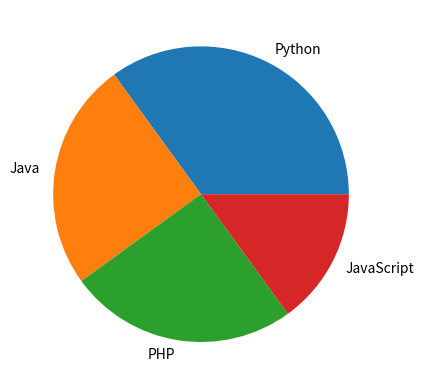
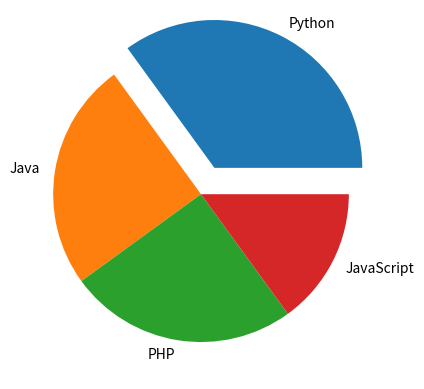
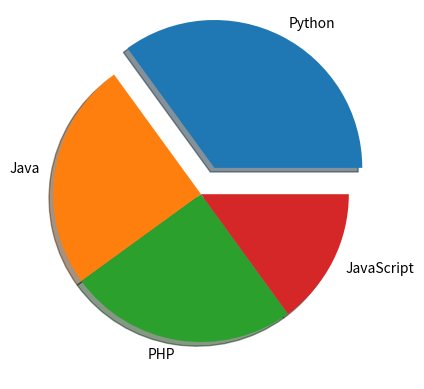
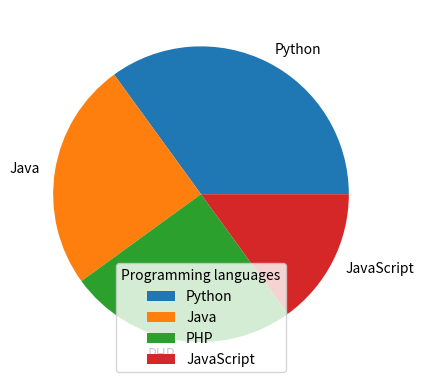

Here is the Python script that generated these plots, in order:
import matplotlib.pyplot as plt
import numpy as np

y = np.array([35, 25, 25, 15])#Krijon një array me numra të caktuar që do të përdoren për të krijuar grafikun me vija.
mylabels = ["Python", "Java", "PHP", "JavaScript"]


plt.pie(y, labels = mylabels)#pie() krijon një grafik me formën e një rrethi, ku y janë vlerat për secilën kategori dhe labels janë etiketat për secilën kategori.
plt.show() 

# Explode eshtë një mënyrë për të nxjerrë një pjesë të grafikës së rrethit nga qendra për ta theksuar atë.
y = np.array([35, 25, 25, 15])
mylabels = ["Python", "Java", "PHP", "JavaScript"]
myexplode = [0.2, 0, 0, 0]#myexplode është një listë që përcakton se sa do të "shpërthejë" secila pjesë e grafikës së rrethit. Në këtë rast, pjesa e parë (Python) do të shpërthejë më shumë se pjesët e tjera.
plt.pie(y, labels = mylabels, explode = myexplode)
plt.show() 

#Shadow është një efekt vizual që shton një hije poshtë grafikës së rrethit për ta bërë atë më të dukshëm dhe më tërheqës.
y = np.array([35, 25, 25, 15])
mylabels = ["Python", "Java", "PHP", "JavaScript"]
myexplode = [0.2, 0, 0, 0]

plt.pie(y, labels = mylabels, explode = myexplode, shadow = True)
plt.show() 

#Legend është një shpjegim vizual që tregon se çfarë përfaqësojnë ngjyrat ose simbolet në një grafik. Në këtë rast, legjenda do të tregojë se cilat ngjyra përfaqësojnë secilën kategori në grafikën e rrethit.
y = np.array([35, 25, 25, 15])
mylabels = ["Python", "Java", "PHP", "JavaScript"]

plt.pie(y, labels = mylabels)
plt.legend(title = 'Programming languages')
plt.show() 
